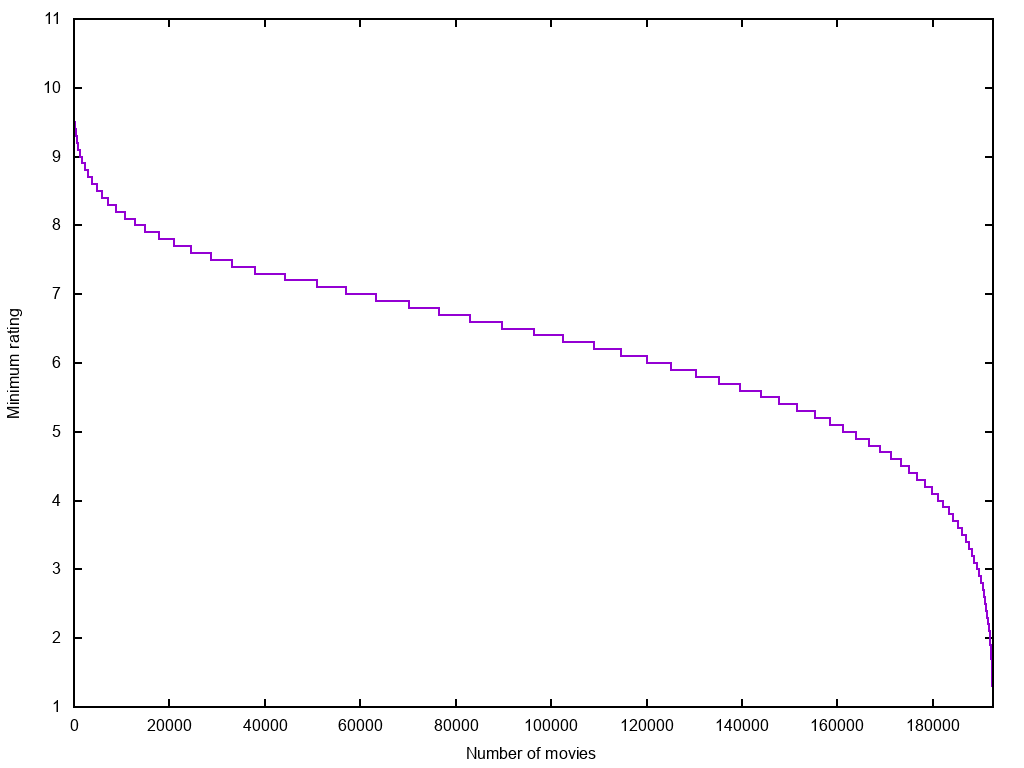

The data file committed next to this chart (first rows):
0	10.1
1	10.1
2	10.1
3	10.1
4	10.0
5	10.0
6	9.9
7	9.9
8	9.9
9	9.9
10	9.9
11	9.8
12	9.8
13	9.8
14	9.8
15	9.8
16	9.8
17	9.8
18	9.8
19	9.8
20	9.7
21	9.7
22	9.7
23	9.7
24	9.7
25	9.7
26	9.7
27	9.7
28	9.7
29	9.7
30	9.7
31	9.7
32	9.7
33	9.7
34	9.7
35	9.7
36	9.7
37	9.7
38	9.7
39	9.7
40	9.7
41	9.7
42	9.7
43	9.7
44	9.7
45	9.7
46	9.6
47	9.6
48	9.6
49	9.6
50	9.6
51	9.6
52	9.6
53	9.6
54	9.6
55	9.6
56	9.6
57	9.6
58	9.6
59	9.6
60	9.6
... 192,538 more rows
